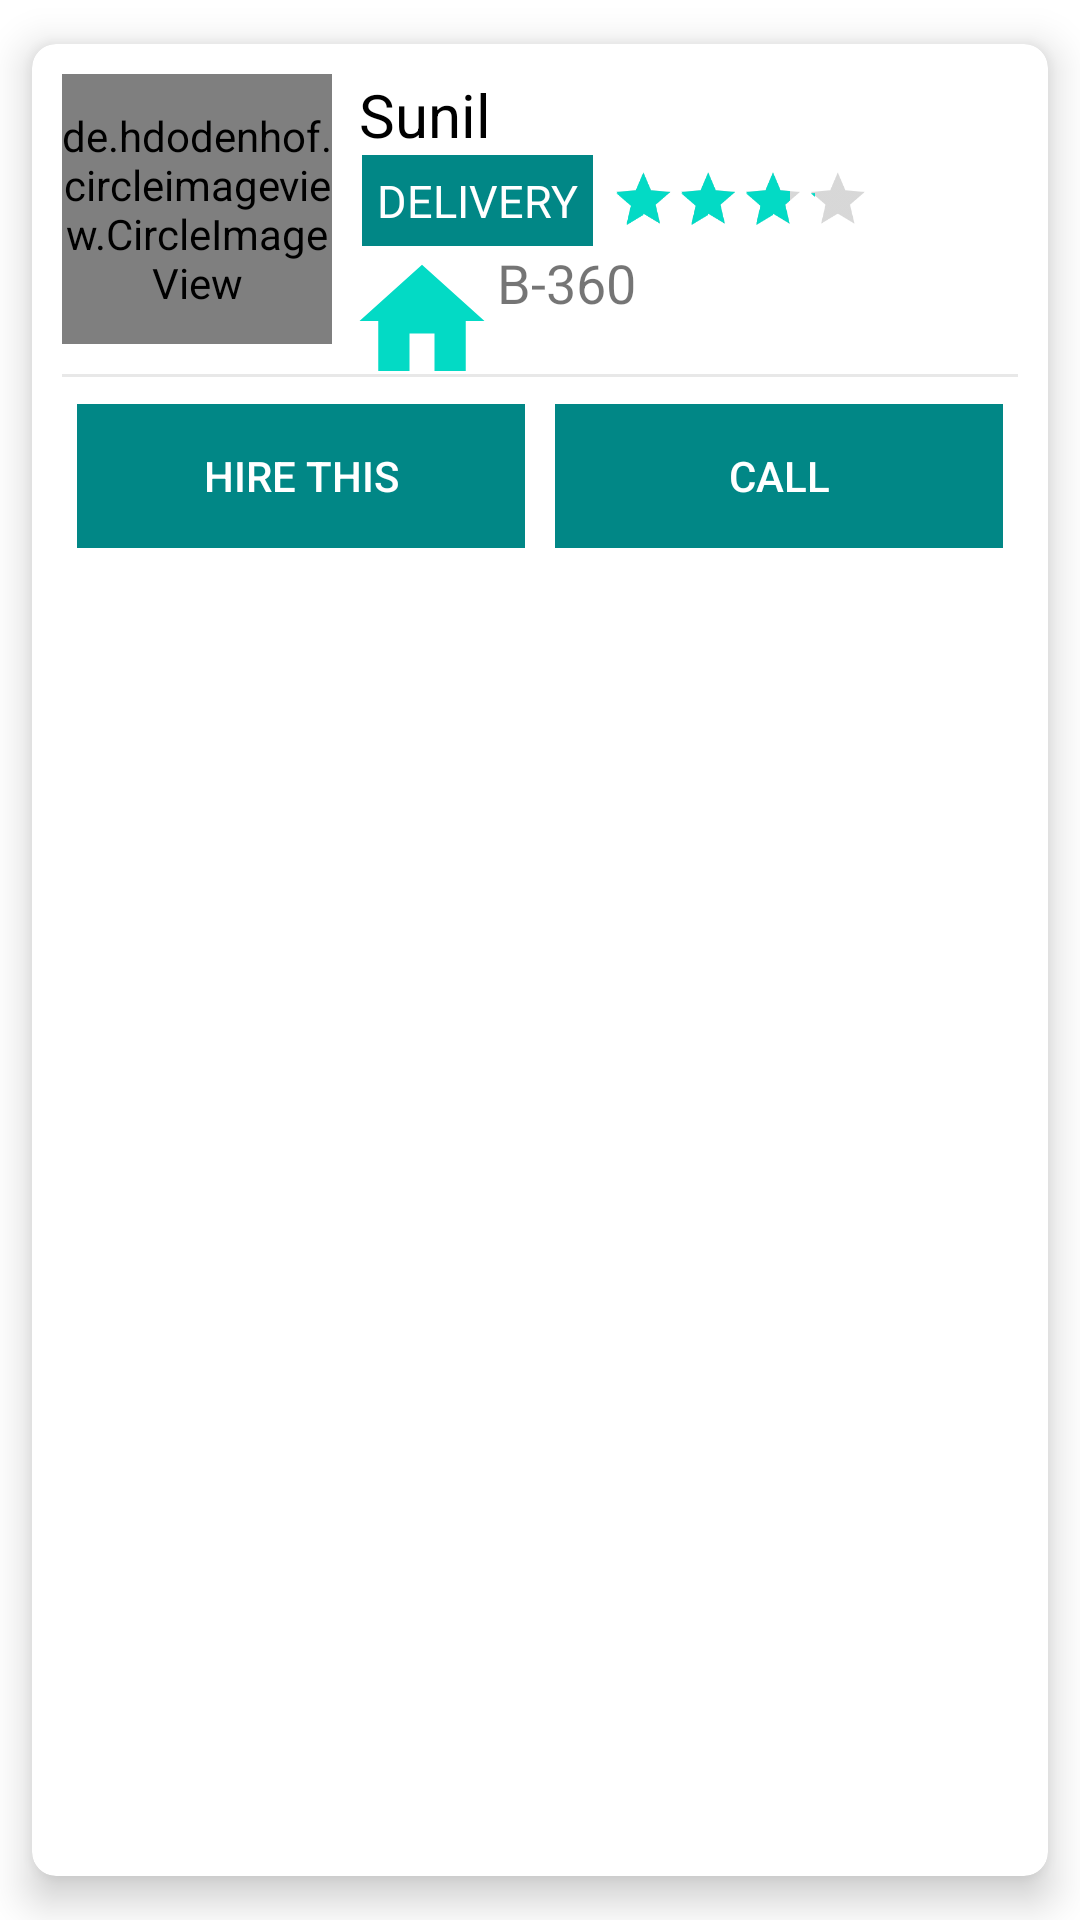

Write the Android layout XML for this screen, with the resource values it uses.
<!-- AndroidManifest.xml: application theme Theme.Gates -->
<!-- res/layout/staffmembersinglerow.xml -->
<?xml version="1.0" encoding="utf-8"?>
<androidx.cardview.widget.CardView xmlns:android="http://schemas.android.com/apk/res/android"
    xmlns:app="http://schemas.android.com/apk/res-auto"
    android:orientation="vertical"
    android:layout_width="match_parent"
    android:layout_height="wrap_content"
    app:cardCornerRadius="8dp"
    android:id="@+id/eachCardView"
    app:cardElevation="8dp"
    android:clickable="true"
    android:foreground="?android:attr/selectableItemBackground"
    app:cardUseCompatPadding="true">

    <RelativeLayout
        android:layout_width="match_parent"
        android:layout_height="wrap_content"
        android:padding="10dp">

        <de.hdodenhof.circleimageview.CircleImageView
            android:id="@+id/visitor_image"
            android:layout_width="90dp"
            android:src="@drawable/ic_gender"
            android:layout_height="90dp"
            app:civ_border_width="2dp"
            app:civ_border_color="@color/teal_700"/>

        
        
        
        
        


        <TextView
            android:layout_width="wrap_content"
            android:layout_height="wrap_content"
            android:text="Sunil"
            android:textSize="20dp"
            android:layout_toRightOf="@+id/visitor_image"
            android:layout_marginLeft="09dp"
            android:textColor="#000"
            android:id="@+id/visitor_name"/>


        <TextView
            android:layout_width="wrap_content"
            android:layout_height="wrap_content"
            android:text="DELIVERY"
            android:padding="5dp"
            android:textSize="15dp"
            android:background="@color/teal_700"
            android:textColor="#FFFF"
            android:layout_marginLeft="10dp"
            android:layout_toRightOf="@+id/visitor_image"
            android:layout_below="@+id/visitor_name"
            android:id="@+id/visitor_type"/>


        <RatingBar
            android:layout_width="wrap_content"
            android:layout_height="wrap_content"
            android:id="@+id/ratingBar"
            style="?android:attr/ratingBarStyleIndicator"
            android:scaleX=".6"
            android:rating="3.5"
            android:scaleY=".6"
            android:transformPivotX="15dp"
            android:transformPivotY="10dp"
            android:layout_toRightOf="@+id/visitor_type"
            android:layout_below="@id/visitor_name"
            android:max="5"/>




        <ImageView
            android:layout_width="wrap_content"
            android:layout_height="wrap_content"
            android:src="@drawable/ic_home"
            android:layout_marginLeft="5dp"
            android:layout_toRightOf="@+id/visitor_image"
            android:layout_below="@+id/visitor_type"
            android:id="@+id/approve_by"/>

        <TextView
            android:layout_width="wrap_content"
            android:layout_height="wrap_content"
            android:text="B-360"
            android:textSize="18dp"
            android:layout_toRightOf="@+id/approve_by"
            android:layout_below="@+id/visitor_type"
            android:id="@+id/flat_no"/>


        <View
            android:layout_width="match_parent"
            android:layout_height="1dp"
            android:layout_below="@+id/visitor_image"
            android:layout_marginTop="10dp"
            android:background="#E8E8E8" />
        <LinearLayout
            android:layout_width="match_parent"
            android:layout_height="wrap_content"
            android:orientation="horizontal"
            android:baselineAligned="false"
            android:layout_marginTop="15dp"
            android:layout_below="@+id/visitor_image">
            <RelativeLayout
                android:layout_width="0dp"
                android:layout_height="wrap_content"
                android:layout_weight="1"
                android:padding="5dp">

                <Button
                    android:layout_width="match_parent"
                    android:layout_height="wrap_content"
                    android:background="@color/teal_700"
                    android:text="HIRE THIS"
                    android:textColor="#FFF"
                    android:id="@+id/wrong_entry"/>


            </RelativeLayout>

            <RelativeLayout
                android:layout_width="0dp"
                android:layout_height="wrap_content"
                android:layout_weight="1"
                android:padding="5dp">

                <Button
                    android:layout_width="match_parent"
                    android:layout_height="wrap_content"
                    android:text="Call"
                    android:background="@color/teal_700"
                    android:textColor="#FFF"
                    android:id="@+id/visitor_call"/>
            </RelativeLayout>
        </LinearLayout>

    </RelativeLayout>




</androidx.cardview.widget.CardView>
<!-- resources referenced by this layout -->
<resources>
  <color name="teal_700">#FF018786</color>
  <!-- drawable ic_home (drawable) -->
  <vector android:height="50dp" android:tint="#FF03DAC5"
      android:viewportHeight="24" android:viewportWidth="24"
      android:width="50dp" xmlns:android="http://schemas.android.com/apk/res/android">
      <path android:fillColor="@android:color/white" android:pathData="M10,20v-6h4v6h5v-8h3L12,3 2,12h3v8z"/>
  </vector>
  <style name="Theme.Gates" parent="Theme.MaterialComponents.Light.DarkActionBar">
          
          <item name="colorPrimary">#FF03DAC5</item>
          <item name="colorPrimaryVariant">#FF03DAC5</item>
          <item name="colorOnPrimary">@color/white</item>
          
          <item name="colorSecondary">@color/teal_200</item>
          <item name="colorSecondaryVariant">@color/teal_700</item>
          <item name="colorOnSecondary">@color/black</item>
          
          <item name="android:statusBarColor">?attr/colorPrimaryVariant</item>
          
      </style>
  <color name="white">#FFFFFFFF</color>
  <color name="teal_200">#FF03DAC5</color>
  <color name="black">#FF000000</color>
</resources>
